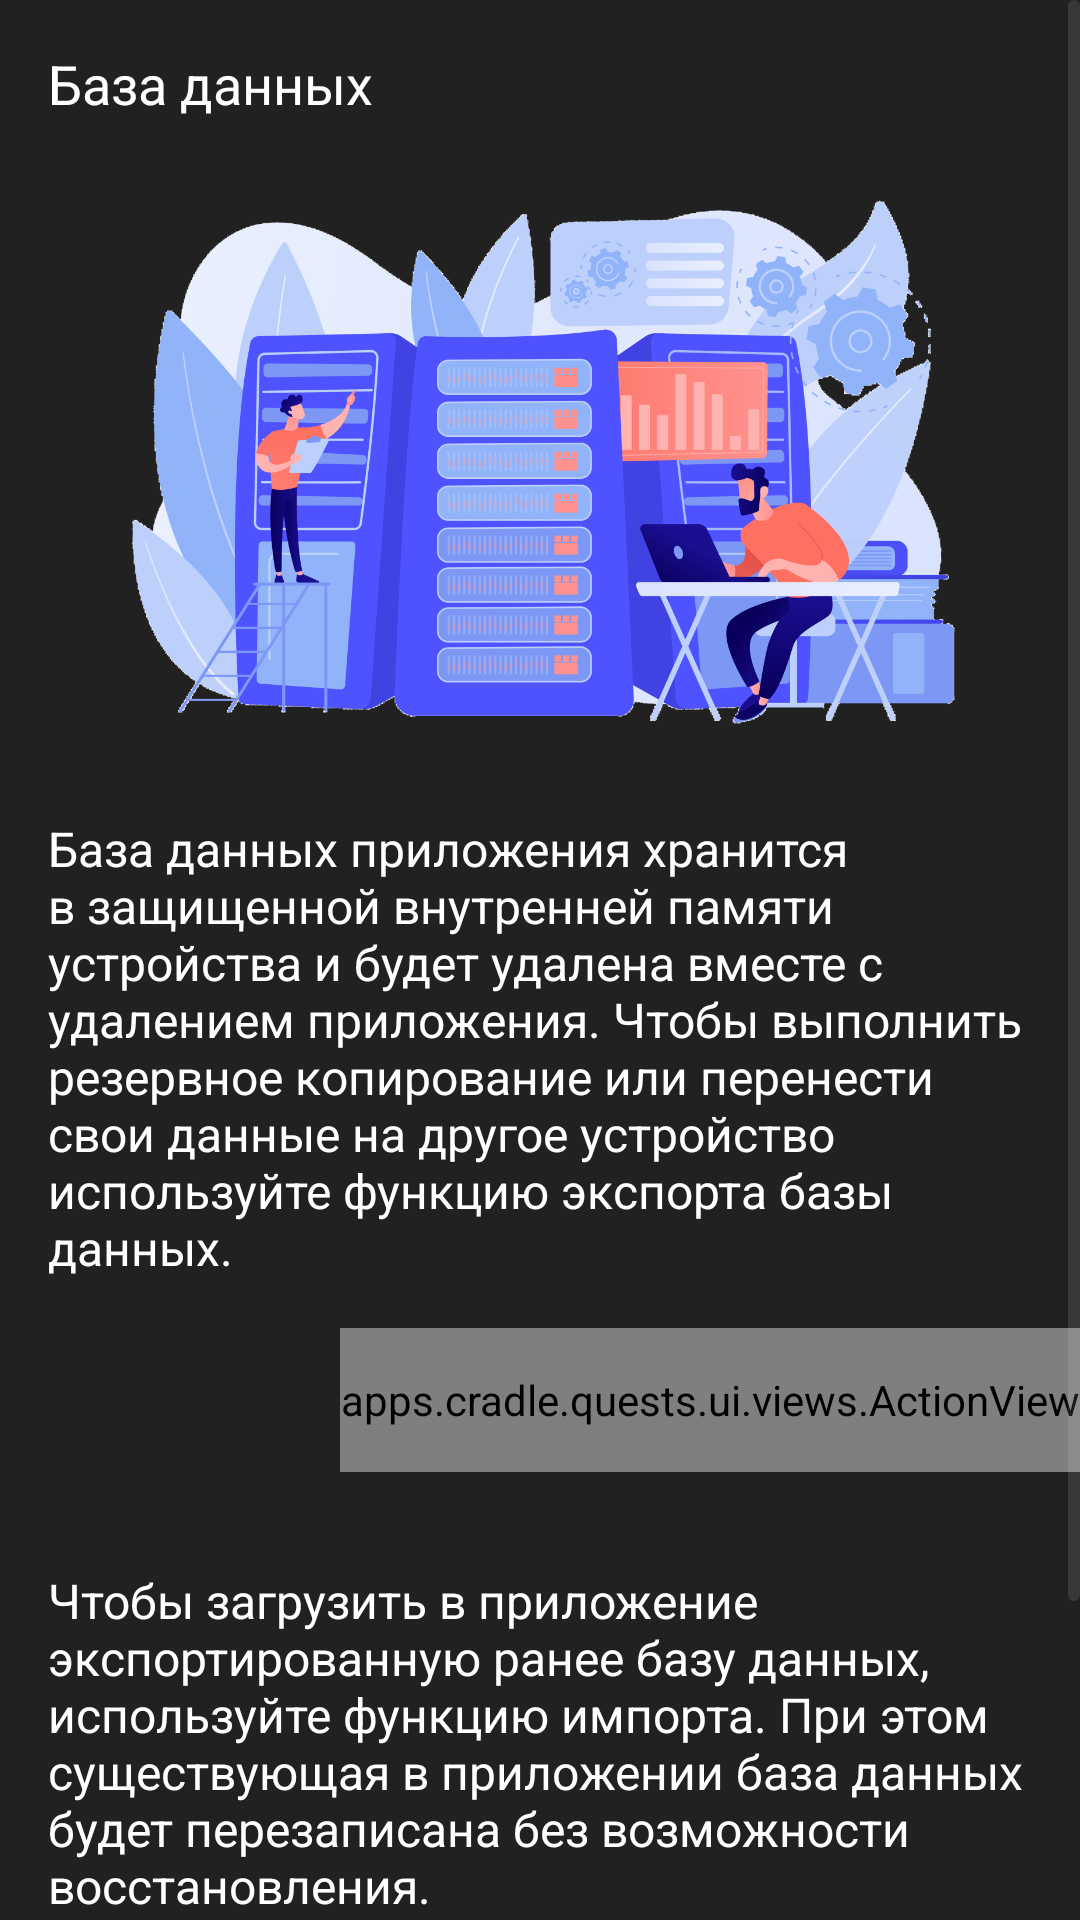

This screen was rendered from an Android layout file. Write that file and the resources it references.
<!-- AndroidManifest.xml: application theme AppTheme -->
<!-- res/layout/fragment_database.xml -->
<?xml version="1.0" encoding="utf-8"?>
<ScrollView xmlns:android="http://schemas.android.com/apk/res/android"
    xmlns:app="http://schemas.android.com/apk/res-auto"
    xmlns:tools="http://schemas.android.com/tools"
    android:layout_width="match_parent"
    android:layout_height="match_parent">

    <androidx.constraintlayout.widget.ConstraintLayout
        android:layout_width="match_parent"
        android:layout_height="wrap_content">

        <androidx.appcompat.widget.Toolbar
            android:id="@+id/toolbar"
            style="@style/Toolbar"
            android:layout_width="match_parent"
            android:layout_height="wrap_content"
            app:layout_constraintTop_toTopOf="parent"
            app:title="@string/fragmentDatabaseTitle" />

        <ImageView
            android:id="@+id/image"
            android:layout_width="match_parent"
            android:layout_height="@dimen/stubImageSize"
            android:scaleType="centerInside"
            android:src="@drawable/image_database"
            app:layout_constraintTop_toBottomOf="@id/toolbar"
            tools:ignore="ContentDescription" />

        <TextView
            android:id="@+id/infoExport"
            android:layout_width="match_parent"
            android:layout_height="wrap_content"
            android:layout_marginHorizontal="@dimen/normalMargin"
            android:layout_marginTop="@dimen/normalMargin"
            android:text="@string/databaseInfoExport"
            android:textAppearance="@style/InfoTextTextAppearance"
            app:layout_constraintTop_toBottomOf="@id/image" />

        <apps.cradle.quests.ui.views.ActionView
            android:id="@+id/buttonExport"
            android:layout_width="wrap_content"
            android:layout_height="@dimen/actionViewHeight"
            android:layout_marginTop="@dimen/normalMargin"
            app:icon="@drawable/ic_export"
            app:layout_constraintEnd_toEndOf="parent"
            app:layout_constraintTop_toBottomOf="@id/infoExport"
            app:title="@string/buttonDatabaseExport" />

        <TextView
            android:id="@+id/infoImport"
            android:layout_width="match_parent"
            android:layout_height="wrap_content"
            android:layout_marginHorizontal="@dimen/normalMargin"
            android:layout_marginTop="@dimen/xLargeMargin"
            android:text="@string/databaseInfoImport"
            android:textAppearance="@style/InfoTextTextAppearance"
            app:layout_constraintTop_toBottomOf="@id/buttonExport" />

        <apps.cradle.quests.ui.views.ActionView
            android:id="@+id/buttonImport"
            android:layout_width="wrap_content"
            android:layout_height="@dimen/actionViewHeight"
            android:layout_marginTop="@dimen/normalMargin"
            android:layout_marginBottom="@dimen/xxxLargeMargin"
            app:icon="@drawable/ic_import"
            app:layout_constraintBottom_toBottomOf="parent"
            app:layout_constraintEnd_toEndOf="parent"
            app:layout_constraintTop_toBottomOf="@id/infoImport"
            app:title="@string/buttonDatabaseImport" />

    </androidx.constraintlayout.widget.ConstraintLayout>

</ScrollView>
<!-- resources referenced by this layout -->
<resources>
  <dimen name="actionViewHeight">48dp</dimen>
  <dimen name="normalMargin">16dp</dimen>
  <dimen name="stubImageSize">200dp</dimen>
  <dimen name="xLargeMargin">32dp</dimen>
  <dimen name="xxxLargeMargin">64dp</dimen>
  <string name="buttonDatabaseExport">Экспорт базы данных</string>
  <string name="buttonDatabaseImport">Импорт базы данных</string>
  <string name="databaseInfoExport">База данных приложения хранится в защищенной внутренней памяти устройства и будет удалена вместе с удалением приложения. Чтобы выполнить резервное копирование или перенести свои данные на другое устройство используйте функцию экспорта базы данных.</string>
  <string name="databaseInfoImport">Чтобы загрузить в приложение экспортированную ранее базу данных, используйте функцию импорта. При этом существующая в приложении база данных будет перезаписана без возможности восстановления.</string>
  <string name="fragmentDatabaseTitle">База данных</string>
  <style name="InfoTextTextAppearance" parent="TextAppearance.AppCompat">
          <item name="android:textColor">@color/textPrimaryWhite</item>
          <item name="android:textSize">@dimen/textSizeNormal</item>
      </style>
  <color name="textPrimaryWhite">#ffffff</color>
  <dimen name="textSizeNormal">16sp</dimen>
  <color name="gray900">#212121</color>
  <color name="textHintWhite">#4DFFFFFF</color>
  <style name="ToolbarTitleTextAppearance" parent="TextAppearance.AppCompat">
          <item name="android:textSize">@dimen/textSizeLarge</item>
      </style>
  <style name="ToolbarSubtitleTextAppearance" parent="TextAppearance.AppCompat">
          <item name="android:textSize">@dimen/textSizeNormal</item>
      </style>
  <color name="colorPrimary">#37474F</color>
  <color name="green600">#43A047</color>
  <color name="colorAccent">#FF8A65</color>
  <color name="windowBackground">@color/gray900</color>
  <color name="gray800">#424242</color>
  <style name="DropDownListViewStyle" parent="Widget.AppCompat.ListView.DropDown">
          <item name="android:divider">@color/textHintWhite</item>
          <item name="android:dividerHeight">0.5dp</item>
          <item name="android:background">@drawable/background_popup_menu</item>
      </style>
  <style name="Snackbar" parent="Widget.MaterialComponents.Snackbar">
          <item name="backgroundTint">@color/green600</item>
          <item name="actionTextColorAlpha">1</item>
      </style>
  <style name="SnackBarTextView" parent="Widget.MaterialComponents.Snackbar.TextView">
          <item name="android:textColor">@color/textPrimaryWhite</item>
      </style>
  <style name="SnackbarButtonStyle" parent="Widget.MaterialComponents.Button.TextButton">
          <item name="android:textColor">@color/textPrimaryWhite</item>
      </style>
  <color name="colorAccentSecondary">#A6FF8A65</color>
  <dimen name="scrollbarsWidth">4dp</dimen>
  <dimen name="textSizeLarge">18sp</dimen>
  <style name="CalendarHeaderLayout" parent="Widget.MaterialComponents.MaterialCalendar.HeaderLayout">
          <item name="android:background">@color/colorAccent</item>
      </style>
  <style name="CalendarStyle" parent="Widget.MaterialComponents.MaterialCalendar">
          <item name="daySelectedStyle">@style/CalendarDaySelected</item>
          <item name="yearSelectedStyle">@style/CalendarYearSelected</item>
      </style>
  <color name="sheetBackground">#272727</color>
  <color name="scrollbarsColor">#1AFFFFFF</color>
  <dimen name="scrollbarsCorners">2dp</dimen>
  <dimen name="normalCorners">8dp</dimen>
  <color name="gray850">#323232</color>
  <style name="CalendarDaySelected" parent="Widget.MaterialComponents.MaterialCalendar.Day.Selected">
          <item name="itemFillColor">@color/colorAccent</item>
          <item name="itemTextColor">@android:color/white</item>
      </style>
  <style name="CalendarYearSelected" parent="Widget.MaterialComponents.MaterialCalendar.Year">
          <item name="itemFillColor">@color/textHintWhite</item>
      </style>
</resources>
